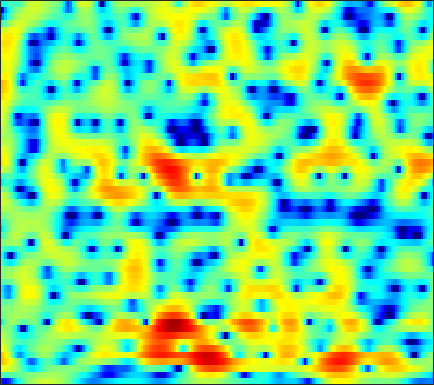

The file beside this chart, header and first rows:
-10.863, -11.876, -12.426, -11.562, -10.291, -8.3538, -6.5323, -5.3244, -3.9033, -2.6927, -1.662, -0.98979, -0.21205, 0.44524, 0.86287, 1.347, 1.731, 1.9641, 2.1981, 2.3551, 2.4433, 2.458, 2.4174, 2.3175
-1.927, -1.887, -1.827, -1.74, -1.649, -1.502, -1.327, -1.186, -0.9871, -0.7911, -0.6, -0.4606, -0.2761, -0.09749, 0.03632, 0.2149, 0.3915, 0.5233, 0.6863, 0.8403, 0.9684, 1.045, 1.12, 1.153
3.494, 3.39, 3.167, 2.842, 2.54, 2.046, 1.441, 0.9123, 0.09729, -0.839, -1.911, -2.772, -3.902, -4.821, -5.213, -5.17, -4.556, -3.903, -2.959, -2.102, -1.383, -0.9555, -0.5275, -0.2297
6.38, 5.998, 5.372, 4.619, 3.972, 3.014, 1.948, 1.067, -0.1986, -1.617, -3.247, -4.644, -6.715, -8.69, -9.509, -8.795, -6.918, -5.464, -3.85, -2.673, -1.928, -1.66, -1.638, -2.009
6.514, 5.751, 4.496, 2.934, 1.515, -0.7311, -3.38, -5.514, -7.679, -7.792, -6.438, -5.285, -3.959, -2.89, -2.189, -1.38, -0.6346, -0.1429, 0.4058, 0.8025, 0.9462, 0.8947, 0.5696, -0.005085
4.433, 3.735, 2.626, 1.299, 0.174, -1.441, -3.085, -4.144, -4.986, -4.984, -4.275, -3.566, -2.583, -1.674, -1.067, -0.3811, 0.1902, 0.5492, 0.9173, 1.179, 1.314, 1.324, 1.196, 0.9425
2.781, 2.298, 1.596, 0.8576, 0.2914, -0.4238, -1.067, -1.452, -1.844, -2.075, -2.14, -2.079, -1.888, -1.598, -1.336, -0.9452, -0.5615, -0.2854, 0.04405, 0.311, 0.5187, 0.6443, 0.7485, 0.7824
2.016, 1.559, 0.9309, 0.2433, -0.3105, -1.107, -1.954, -2.585, -3.363, -3.945, -4.21, -4.149, -3.791, -3.208, -2.696, -2.025, -1.405, -0.9875, -0.499, -0.07961, 0.2987, 0.5656, 0.8996, 1.215
-0.01939, 0.02656, 0.1106, 0.00122, -0.3046, -1.113, -2.484, -4.055, -7.17, -12.66, -23.57, -15.35, -8.658, -5.26, -3.645, -2.246, -1.491, -1.184, -1.061, -1.09, -1.101, -0.9473, -0.4266, 0.4356
-5.889, -3.064, -0.8134, 0.4097, 0.8769, 1.046, 0.7694, 0.3431, -0.3505, -1.036, -1.362, -1.311, -0.9296, -0.4372, -0.1662, -0.09734, -0.4632, -1.123, -2.688, -5.417, -10.71, -21.51, -13.5, -5.752
-0.5644, -0.3386, 0.06759, 0.4555, 0.6964, 0.9255, 1.068, 1.1, 1.079, 1.018, 0.9566, 0.9149, 0.8189, 0.6616, 0.4843, 0.1555, -0.3253, -0.7903, -1.541, -2.314, -2.932, -3.151, -3.02, -2.425
-0.02065, -0.009393, 0.0665, 0.2069, 0.3375, 0.5362, 0.7426, 0.8981, 1.088, 1.233, 1.323, 1.347, 1.312, 1.193, 1.044, 0.7546, 0.3935, 0.08662, -0.3759, -0.8438, -1.269, -1.53, -1.78, -1.87
-0.9345, -1.073, -1.181, -1.103, -0.8928, -0.4449, 0.1373, 0.6079, 1.217, 1.765, 2.177, 2.391, 2.549, 2.553, 2.447, 2.163, 1.705, 1.262, 0.5531, -0.2996, -1.27, -2.041, -3.037, -3.849
-3.383, -4.611, -6.547, -7.839, -7.272, -4.885, -2.335, -0.7036, 1.023, 2.316, 3.248, 3.73, 4.119, 4.243, 4.173, 3.86, 3.302, 2.707, 1.667, 0.2942, -1.518, -3.266, -6.46, -11.57
-4.07, -5.207, -7.143, -8.559, -7.936, -5.369, -2.662, -0.9645, 0.8295, 2.14, 3.061, 3.541, 3.913, 3.999, 3.888, 3.545, 2.975, 2.393, 1.442, 0.292, -1.035, -2.134, -3.641, -4.943
-1.691, -1.613, -1.497, -1.258, -0.9512, -0.3464, 0.3875, 0.9547, 1.676, 2.275, 2.709, 2.901, 2.972, 2.826, 2.573, 2.044, 1.316, 0.6625, -0.3243, -1.35, -2.303, -2.896, -3.426, -3.667
0.1563, 0.3592, 0.6003, 0.8601, 1.072, 1.386, 1.741, 2.014, 2.337, 2.606, 2.767, 2.78, 2.643, 2.3, 1.882, 1.068, -0.06366, -1.145, -2.949, -5.203, -7.67, -9.083, -9.129, -7.432
0.563, 0.4894, 0.3793, 0.336, 0.3798, 0.5661, 0.8836, 1.181, 1.613, 1.987, 2.261, 2.378, 2.372, 2.146, 1.817, 1.137, 0.1143, -0.9158, -2.72, -5.139, -8.2, -10.21, -9.85, -7.029
-1.222, -2.069, -3.349, -4.586, -5.138, -4.952, -3.871, -2.827, -1.495, -0.3956, 0.4171, 0.8612, 1.244, 1.409, 1.415, 1.284, 0.9955, 0.6974, 0.2212, -0.2691, -0.6448, -0.7819, -0.7, -0.3239
-2.684, -4.187, -7.109, -12, -18.2, -15.91, -9.367, -6.53, -4.089, -2.521, -1.523, -1.033, -0.5967, -0.2759, -0.07074, 0.2017, 0.5107, 0.7469, 1.046, 1.319, 1.56, 1.724, 1.926, 2.108
-1.021, -1.563, -2.332, -3.019, -3.329, -3.315, -2.905, -2.486, -2.043, -1.911, -2.127, -2.543, -3.305, -3.952, -4.01, -3.263, -1.903, -0.8154, 0.4705, 1.477, 2.189, 2.551, 2.822, 2.882
-0.3276, 0.003088, 0.4007, 0.7244, 0.9075, 1.09, 1.161, 1.084, 0.7675, 0.06489, -1.21, -2.698, -5.879, -12.06, -19.57, -9.996, -4.335, -1.81, 0.4435, 1.875, 2.725, 3.043, 3.11, 2.797
-3.879, -2.428, -0.9097, 0.2268, 0.872, 1.482, 1.829, 1.921, 1.827, 1.5, 0.9287, 0.385, -0.3947, -0.9969, -1.127, -0.7824, -0.004504, 0.6606, 1.453, 2.002, 2.242, 2.205, 1.839, 1.075
-6.129, -4.312, -2.425, -1.009, -0.1897, 0.6311, 1.192, 1.479, 1.688, 1.745, 1.702, 1.619, 1.5, 1.412, 1.384, 1.422, 1.499, 1.566, 1.608, 1.543, 1.316, 1.014, 0.4053, -0.4646
-3.723, -2.758, -1.611, -0.6463, -0.0583, 0.5704, 1.034, 1.283, 1.513, 1.639, 1.697, 1.706, 1.701, 1.683, 1.663, 1.637, 1.596, 1.54, 1.413, 1.197, 0.8632, 0.5089, -0.1157, -0.9244
-0.9345, -0.4826, 0.04423, 0.4801, 0.7401, 0.9943, 1.151, 1.209, 1.231, 1.207, 1.145, 1.098, 1.036, 0.9967, 0.9927, 1.003, 1.037, 1.058, 1.051, 0.9754, 0.7879, 0.5565, 0.1028, -0.5422
1.407, 1.495, 1.544, 1.495, 1.408, 1.217, 0.9554, 0.7293, 0.381, 0.01637, -0.344, -0.5919, -0.8605, -1.005, -0.9998, -0.8288, -0.5004, -0.1817, 0.2607, 0.645, 0.9008, 0.9846, 0.9201, 0.627
2.87, 2.643, 2.244, 1.729, 1.258, 0.538, -0.2655, -0.8974, -1.76, -2.635, -3.514, -4.218, -5.174, -6.018, -6.324, -5.82, -4.404, -3.099, -1.419, -0.02373, 1.033, 1.594, 2.054, 2.211
2.669, 2.229, 1.493, 0.5611, -0.3275, -1.767, -3.511, -4.929, -6.652, -7.825, -8.495, -9.063, -10.53, -14.04, -20.54, -19.87, -9.961, -6.062, -2.565, -0.1762, 1.492, 2.374, 3.163, 3.575
0.004963, -0.1945, -0.631, -1.452, -2.427, -4.381, -7.432, -10.96, -19.88, -23.57, -13.88, -10.96, -9.017, -7.823, -7.056, -5.608, -3.707, -2.159, -0.23, 1.386, 2.644, 3.347, 3.971, 4.251
-5.794, -4.083, -2.871, -2.615, -2.875, -3.743, -5.018, -6.096, -7.237, -7.581, -6.937, -6.114, -4.873, -3.623, -2.671, -1.444, -0.2257, 0.6607, 1.737, 2.652, 3.329, 3.68, 3.913, 3.877
-3.18, -2.321, -1.615, -1.417, -1.575, -2.083, -2.771, -3.308, -3.905, -4.197, -4.091, -3.755, -2.959, -1.97, -1.169, -0.08251, 0.9342, 1.621, 2.395, 2.982, 3.334, 3.421, 3.295, 2.889
2.713, 2.402, 1.875, 1.174, 0.4678, -0.7356, -2.248, -3.571, -5.453, -6.889, -7.116, -6.348, -4.666, -2.864, -1.651, -0.2033, 1.001, 1.745, 2.535, 3.058, 3.317, 3.297, 2.944, 2.162
5.237, 4.676, 3.791, 2.674, 1.64, -0.08023, -2.39, -4.639, -8.932, -16.2, -18.28, -12.4, -7.73, -4.95, -3.384, -1.782, -0.4532, 0.3894, 1.332, 2.037, 2.465, 2.584, 2.425, 1.817
4.789, 4.327, 3.566, 2.603, 1.729, 0.3535, -1.267, -2.589, -4.376, -5.877, -6.785, -6.989, -6.884, -6.509, -6.114, -5.344, -4.296, -3.357, -2.056, -0.8226, 0.1769, 0.7482, 1.247, 1.44
3.308, 3.147, 2.749, 2.143, 1.559, 0.6133, -0.4754, -1.381, -2.66, -4.014, -5.428, -6.573, -8.406, -10.63, -12.68, -14.52, -12.64, -9.857, -6.557, -3.968, -1.964, -0.79, 0.4081, 1.278
1.57, 1.781, 1.77, 1.473, 1.093, 0.4006, -0.4643, -1.222, -2.348, -3.642, -5.108, -6.389, -8.348, -10.77, -12.87, -14.72, -13.08, -10.54, -7.311, -4.659, -2.522, -1.206, 0.2428, 1.368
0.8332, 1.118, 1.155, 0.8691, 0.4747, -0.2306, -1.1, -1.821, -2.845, -3.899, -4.986, -5.784, -6.793, -7.635, -8.026, -8.076, -7.495, -6.657, -5.183, -3.543, -1.919, -0.7866, 0.5635, 1.685
1.877, 1.766, 1.327, 0.5744, -0.172, -1.341, -2.612, -3.529, -4.631, -5.524, -6.296, -6.847, -7.633, -8.442, -8.906, -9.126, -8.435, -7.362, -5.467, -3.464, -1.582, -0.3123, 1.126, 2.282
3.241, 2.729, 1.698, 0.1997, -1.259, -3.726, -6.742, -8.992, -10.68, -10.23, -9.405, -9.202, -9.727, -11.48, -13.99, -21.29, -20.02, -12.99, -7.581, -4.043, -1.474, 0.0434, 1.643, 2.841
3.713, 3.123, 1.961, 0.3012, -1.351, -4.282, -8.35, -12.2, -14.94, -11.94, -9.473, -8.501, -8.04, -8.275, -8.704, -9.001, -8.23, -6.894, -4.708, -2.611, -0.8033, 0.3352, 1.582, 2.545
3.731, 3.344, 2.558, 1.49, 0.5146, -0.9264, -2.375, -3.32, -4.204, -4.578, -4.595, -4.505, -4.374, -4.246, -4.145, -3.893, -3.462, -3.022, -2.314, -1.529, -0.7445, -0.1949, 0.463, 1.031
4.202, 3.954, 3.436, 2.739, 2.139, 1.282, 0.4256, -0.1815, -0.8709, -1.409, -1.79, -1.982, -2.148, -2.233, -2.244, -2.239, -2.203, -2.156, -2.1, -2.055, -2.019, -1.98, -1.862, -1.642
5.24, 4.962, 4.45, 3.795, 3.227, 2.393, 1.518, 0.8732, 0.08515, -0.5793, -1.082, -1.351, -1.578, -1.712, -1.781, -1.902, -2.107, -2.347, -2.821, -3.517, -4.439, -5.22, -6.161, -6.523
6.343, 6.003, 5.4, 4.604, 3.865, 2.702, 1.361, 0.2954, -1.104, -2.241, -2.875, -2.988, -2.799, -2.459, -2.251, -2.089, -2.159, -2.418, -3.095, -4.269, -6.176, -8.417, -13.66, -32.07
6.396, 6.165, 5.638, 4.793, 3.913, 2.333, 0.1775, -1.938, -5.717, -10.64, -12.31, -9.664, -6.531, -4.529, -3.553, -2.747, -2.342, -2.252, -2.401, -2.849, -3.615, -4.338, -5.297, -5.653
4.249, 4.525, 4.529, 4.088, 3.445, 2.133, 0.2549, -1.565, -4.525, -7.548, -8.793, -8.133, -6.741, -5.626, -5.022, -4.458, -3.992, -3.63, -3.131, -2.651, -2.215, -1.895, -1.473, -1.007
1.782, 2.746, 3.422, 3.53, 3.286, 2.598, 1.554, 0.5855, -0.8316, -2.26, -3.572, -4.477, -5.626, -6.88, -7.896, -9.001, -9.208, -8.519, -6.869, -5.081, -3.471, -2.441, -1.258, -0.2801
2.177, 2.894, 3.482, 3.655, 3.535, 3.094, 2.358, 1.631, 0.4819, -0.885, -2.476, -3.853, -5.978, -8.75, -11.64, -17.97, -28.35, -17.8, -11.41, -7.766, -5.222, -3.753, -2.195, -0.9475
3.545, 3.847, 4.069, 4.053, 3.879, 3.41, 2.689, 1.987, 0.8396, -0.5303, -2.116, -3.429, -5.306, -7.215, -8.601, -9.974, -10.46, -10.07, -8.853, -7.29, -5.718, -4.624, -3.331, -2.237
4.51, 4.663, 4.718, 4.591, 4.362, 3.851, 3.097, 2.369, 1.159, -0.3096, -2.022, -3.454, -5.472, -7.414, -8.62, -9.603, -9.731, -9.367, -8.5, -7.467, -6.445, -5.735, -4.814, -3.955
4.932, 5.081, 5.154, 5.057, 4.855, 4.407, 3.714, 3.012, 1.798, 0.2224, -1.8, -3.667, -6.847, -11.18, -15.51, -19.34, -15.1, -12.41, -10.15, -8.825, -8.098, -7.775, -7.426, -6.885
4.202, 4.465, 4.73, 4.847, 4.821, 4.612, 4.175, 3.675, 2.759, 1.512, -0.1091, -1.602, -4.039, -6.919, -9.012, -10.58, -10.09, -9.271, -8.55, -8.573, -9.453, -10.76, -13.55, -15.79
1.437, 2.012, 2.702, 3.262, 3.576, 3.808, 3.829, 3.699, 3.335, 2.739, 1.929, 1.192, 0.1223, -0.9909, -1.751, -2.624, -3.282, -3.724, -4.382, -5.337, -6.767, -8.242, -10.59, -12.02
-3.647, -2.464, -1.063, 0.1519, 0.9209, 1.74, 2.314, 2.593, 2.767, 2.751, 2.562, 2.333, 1.947, 1.494, 1.117, 0.6014, 0.05883, -0.3711, -0.9849, -1.655, -2.396, -2.943, -3.527, -3.825
-9.835, -7.924, -5.456, -3.321, -2.032, -0.6473, 0.3865, 0.9684, 1.534, 1.919, 2.16, 2.268, 2.299, 2.246, 2.142, 1.944, 1.663, 1.412, 1.023, 0.5962, 0.1626, -0.1623, -0.5795, -0.9482
-19.1, -12.46, -7.7, -4.806, -3.319, -1.916, -0.9422, -0.3882, 0.2419, 0.7969, 1.318, 1.668, 2.062, 2.342, 2.482, 2.542, 2.481, 2.36, 2.111, 1.79, 1.44, 1.164, 0.7727, 0.3505
-4.614, -4.035, -3.055, -2.327, -1.995, -1.902, -2.097, -2.248, -2.178, -1.582, -0.5897, 0.2143, 1.226, 1.995, 2.397, 2.686, 2.731, 2.614, 2.315, 1.905, 1.453, 1.162, 0.8769, 0.6735
